Run: headless pygame with SDL's dummy video driver; simulated clock (each Clock.tick advances the game by its frame time, no real sleeping); random seed 0; keys injected as events and as key.get_pressed() state; no mouse input.
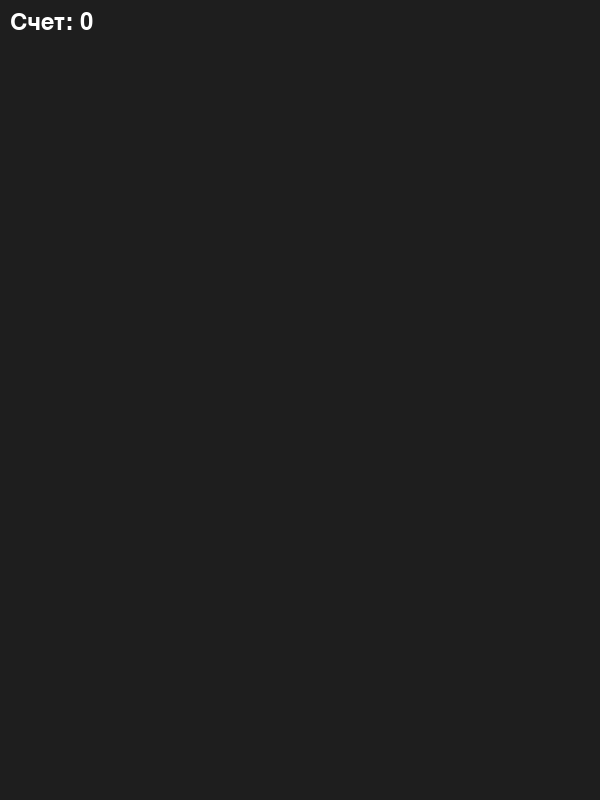
Frame 1 of 4 · flips 1–60 · no input
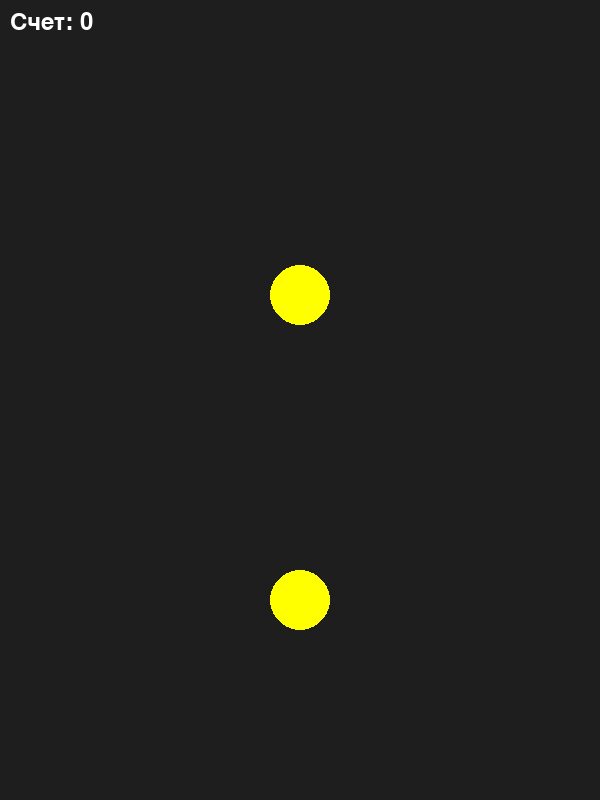
Frame 2 of 4 · flips 61–180 · tapped SPACE, RETURN · held RIGHT (→), D
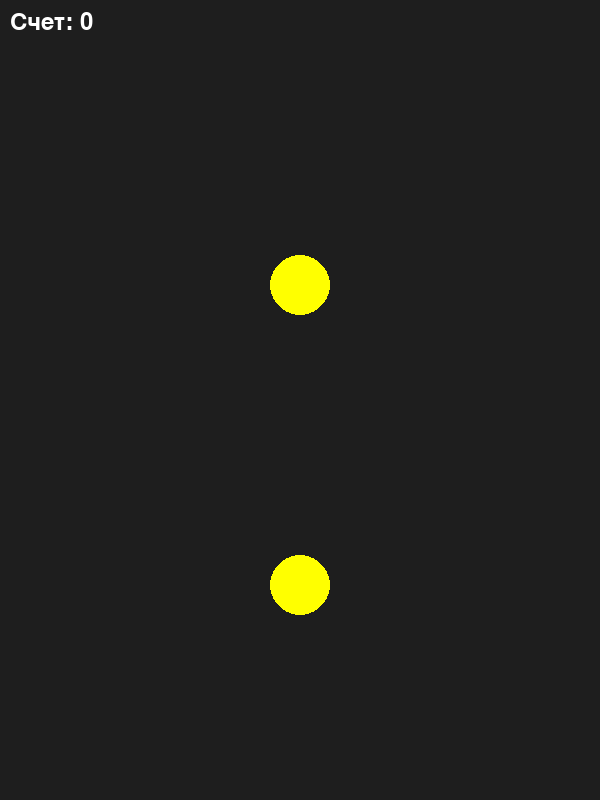
Frame 3 of 4 · flips 181–300 · held DOWN (↓), S
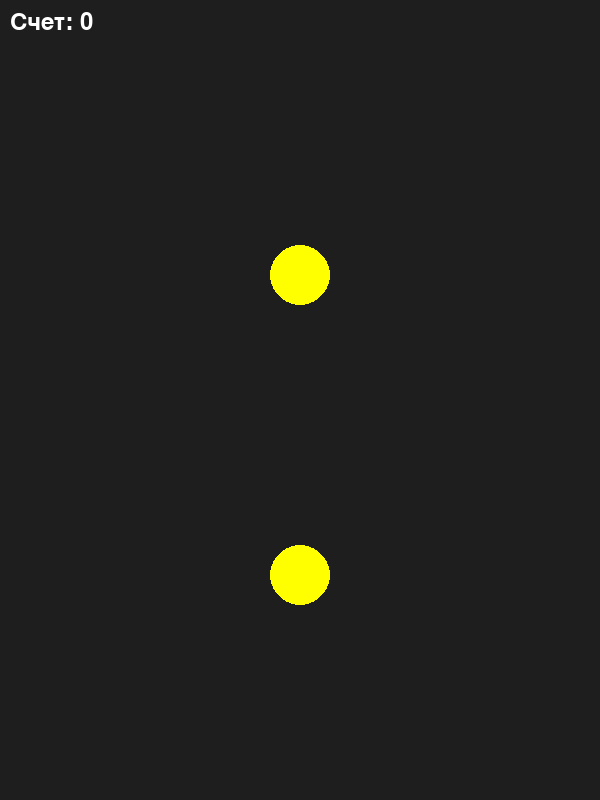
Frame 4 of 4 · flips 301–420 · held LEFT (←), A, UP (↑), W

The pygame program that drew these frames:

import pygame
import sys

pygame.init()
width, height = 600, 800
window = pygame.display.set_mode((width, height))
clock = pygame.time.Clock()

class Note:
    def __init__(self, x, y, speed):
        self.x = x
        self.y = y
        self.speed = speed
        self.radius = 30

    def move(self):
        self.y += self.speed

    def draw(self, surface):
        pygame.draw.circle(surface, (255, 255, 0), (self.x, int(self.y)), self.radius)


notes = []
note_spawn_time = 0
score = 0

running = True
while running:
    clock.tick(60)
    window.fill((30, 30, 30))

    # Добавление нот
    note_spawn_time += 1
    if note_spawn_time > 60:  # Нота появляется каждую секунду
        notes.append(Note(300, 0, 5))
        note_spawn_time = 0

    # Обработка событий
    for event in pygame.event.get():
        if event.type == pygame.QUIT:
            running = False
        if event.type == pygame.KEYDOWN:
            if event.key == pygame.K_SPACE:  # Нажатие клавиши для "удара"
                for note in notes:
                    if 700 < note.y < 770:  # Зона попадания по ноте
                        score += 1
                        notes.remove(note)
                        break

    # Движение и отрисовка нот
    for note in notes:
        note.move()
        note.draw(window)
        if note.y > height:
            notes.remove(note)  # Нота пропущена

    # Отображение счета
    font = pygame.font.SysFont(None, 36)
    score_text = font.render(f'Счет: {score}', True, (255, 255, 255))
    window.blit(score_text, (10, 10))

    pygame.display.flip()

pygame.quit()
sys.exit()
